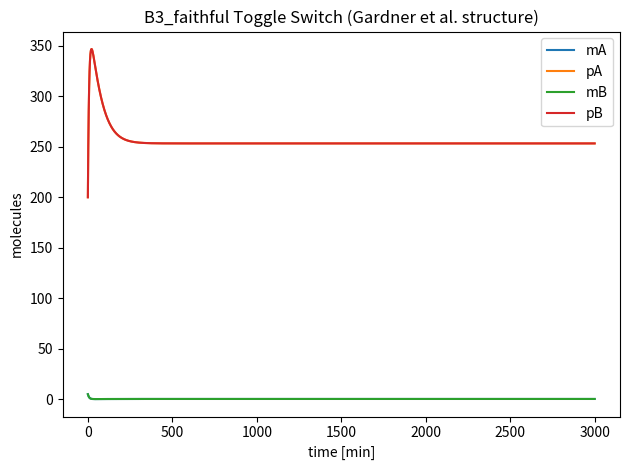

Write Python code to recreate this figure.

import numpy as np
from scipy.integrate import solve_ivp
import matplotlib.pyplot as plt

# ============================================================================
# B3_faithful: Toggle switch (Gardner et al., Nature 2000) — faithful structure
# ============================================================================
# Equations (per gene i in {A,B}):
#   dm_i/dt = alpha_m_i / (1 + (p_j/K_i)**n_i) - delta_m * m_i
#   dp_i/dt = beta_p * m_i - delta_p * p_i
# with j≠i and symmetric parameters by default.
#
# Reference:
# Gardner, T. S., Cantor, C. R., & Collins, J. J. (2000).
# Construction of a genetic toggle switch in Escherichia coli.
# Nature, 403(6767), 339–342. doi:10.1038/35002131

params = {
    # Transcription (mRNA/min) — moderate to allow basal expression when repressed
    "alpha_mA": 0.6,
    "alpha_mB": 0.6,

    # Repression thresholds (proteins) — set in the tens–hundreds range
    "K_A": 70.0,     # threshold for repression of A by pB
    "K_B": 70.0,     # threshold for repression of B by pA

    # Hill coefficients — cooperative binding of repressors
    "n_A": 2.0,
    "n_B": 2.0,

    # Translation (proteins per mRNA per min)
    "beta_p": 5.0,

    # Degradation/dilution rates (/min)
    "delta_m": 0.14,  # mRNA half-life ~ 5 min
    "delta_p": 0.006, # protein half-life ~ 115 min
}

# Initial conditions: balanced to avoid trivial dominance
# Y = [mA, pA, mB, pB]
Y0 = [
    5.0,    # mA
    200.0,  # pA
    5.0,    # mB
    200.0   # pB
]

def hill_repression(p, K, n):
    return 1.0 / (1.0 + (p / K)**n)

def b3_faithful_odes(t, Y):
    p = params
    mA, pA, mB, pB = Y

    dmA = p["alpha_mA"] * hill_repression(pB, p["K_A"], p["n_A"]) - p["delta_m"] * mA
    dmB = p["alpha_mB"] * hill_repression(pA, p["K_B"], p["n_B"]) - p["delta_m"] * mB

    dpA = p["beta_p"] * mA - p["delta_p"] * pA
    dpB = p["beta_p"] * mB - p["delta_p"] * pB

    return [dmA, dpA, dmB, dpB]

# ================= SELF-TEST / PREVIEW ======================================
if __name__ == "__main__":
    t_span = (0, 3000)
    t_eval = np.linspace(t_span[0], t_span[1], 1200)
    sol = solve_ivp(b3_faithful_odes, t_span, Y0, t_eval=t_eval, method="Radau", rtol=1e-7, atol=1e-9)

    names = ["mA", "pA", "mB", "pB"]
    final = sol.y[:, -1]
    print("[B3_faithful] Final values:")
    for n, v in zip(names, final):
        print(f"  {n}: {v:.2f}")
    lt200 = (final < 200).sum()
    print(f"[B3_faithful] Count < 200: {lt200}")

    for i in range(sol.y.shape[0]):
        plt.plot(sol.t, sol.y[i], label=names[i])
    plt.xlabel("time [min]")
    plt.ylabel("molecules")
    plt.title("B3_faithful Toggle Switch (Gardner et al. structure)")
    plt.legend()
    plt.tight_layout()
    plt.savefig("B3_faithful_preview.png", dpi=220)
